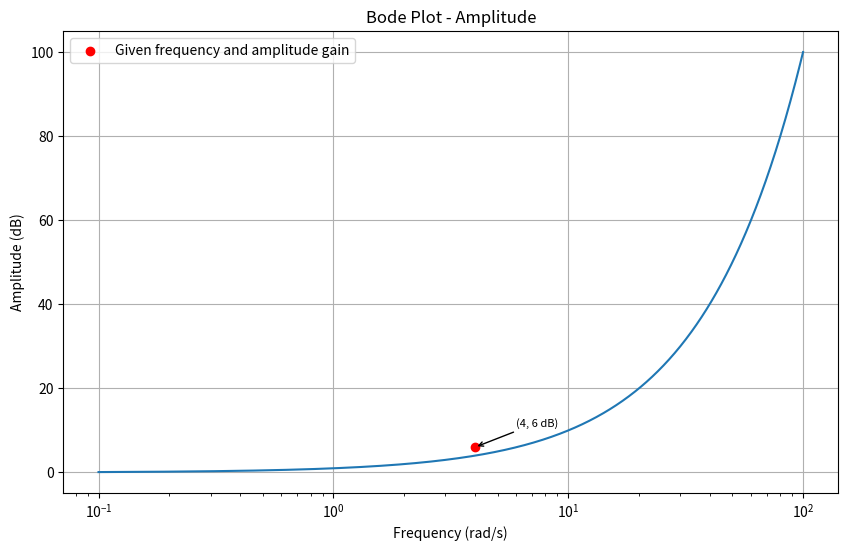

Reproduce this figure in Python.
import numpy as np
import matplotlib.pyplot as plt
from scipy import signal

# System parameters
a = 2
beta = 4

# Transfer function of the lead compensator
numerator = [1, a]
denominator = [1, a * beta]
system = signal.TransferFunction(numerator, denominator)

# Frequency range for Bode plot
frequency = np.logspace(-1, 2, 1000)

# Bode plot calculation
frequency_response = signal.bode(system, frequency)

# Given frequency and amplitude gain
given_frequency = 4  # Given frequency in rad/s
given_gain = 6       # Given amplitude gain in dB

# Find the index closest to the given frequency in the frequency array
index_given_frequency = np.argmin(np.abs(frequency - given_frequency))

# Plotting the Bode amplitude plot
plt.figure(figsize=(10, 6))  

plt.semilogx(frequency, frequency_response[0])
plt.scatter(given_frequency, given_gain, color='red', label='Given frequency and amplitude gain')  # Mark given frequency and gain
plt.annotate(f'({given_frequency}, {given_gain} dB)',
             xy=(given_frequency, given_gain),
             xytext=(given_frequency + 2, given_gain + 5),
             arrowprops=dict(facecolor='black', arrowstyle='->'),
             fontsize=8)
plt.title('Bode Plot - Amplitude')
plt.xlabel('Frequency (rad/s)')
plt.ylabel('Amplitude (dB)')
plt.legend()
plt.grid(True)
plt.show()

